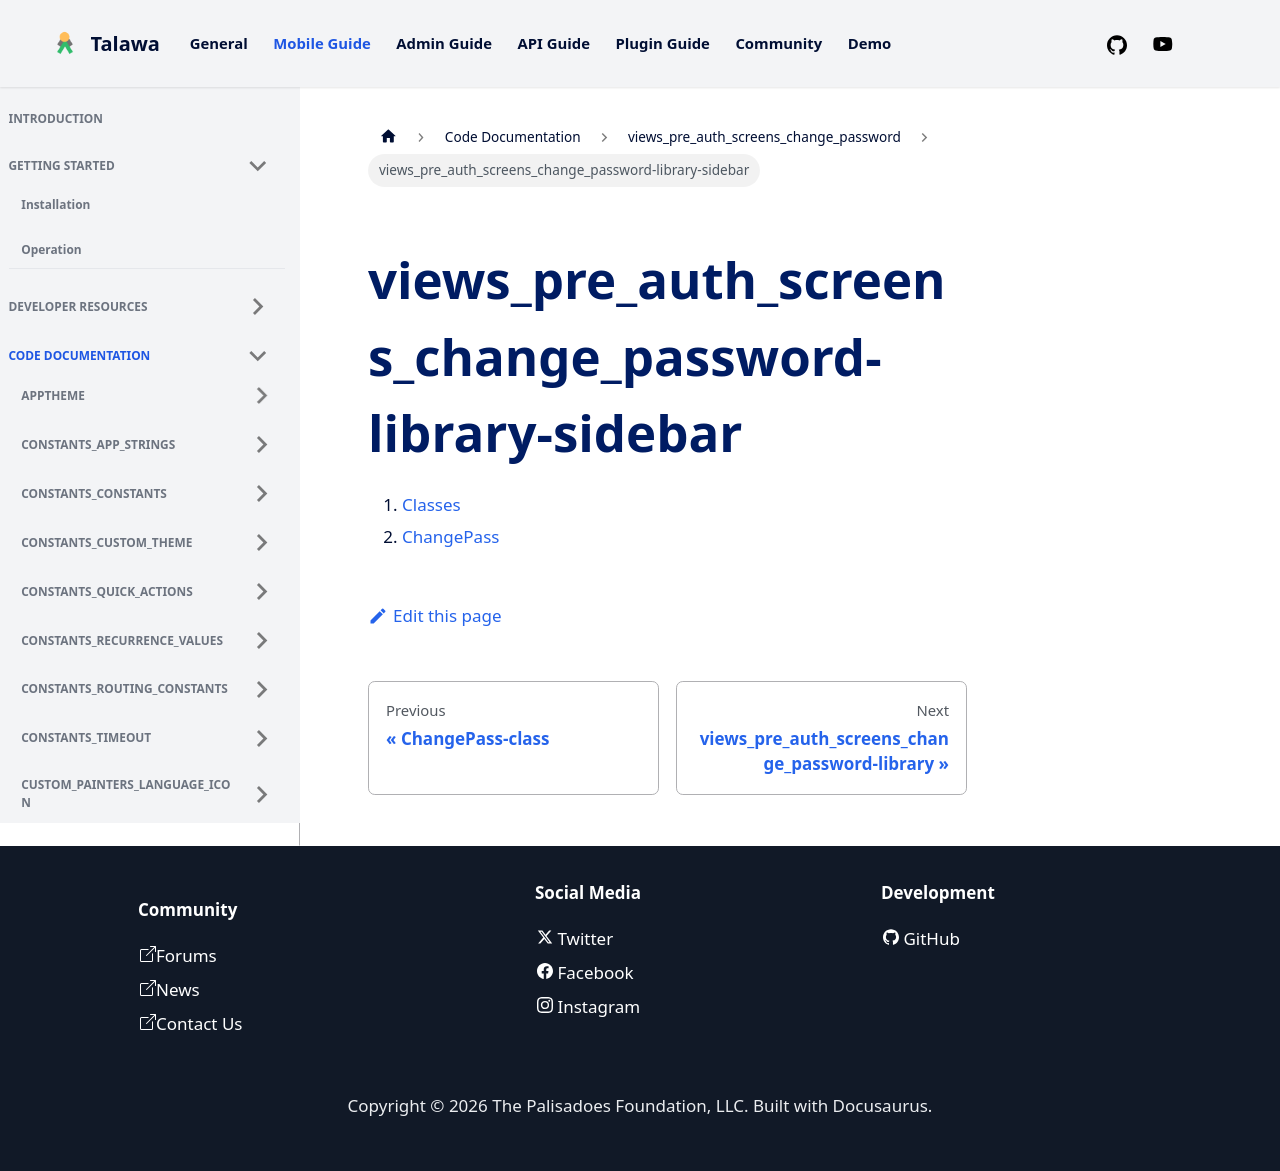

repository: PalisadoesFoundation/talawa · page: docs/auto-docs/views_pre_auth_screens_change_password/views_pre_auth_screens_change_password-library-sidebar/index.html · generator: docusaurus

1.  [Classes](./#classes)
2.  [ChangePass](./ChangePass-class.md)
